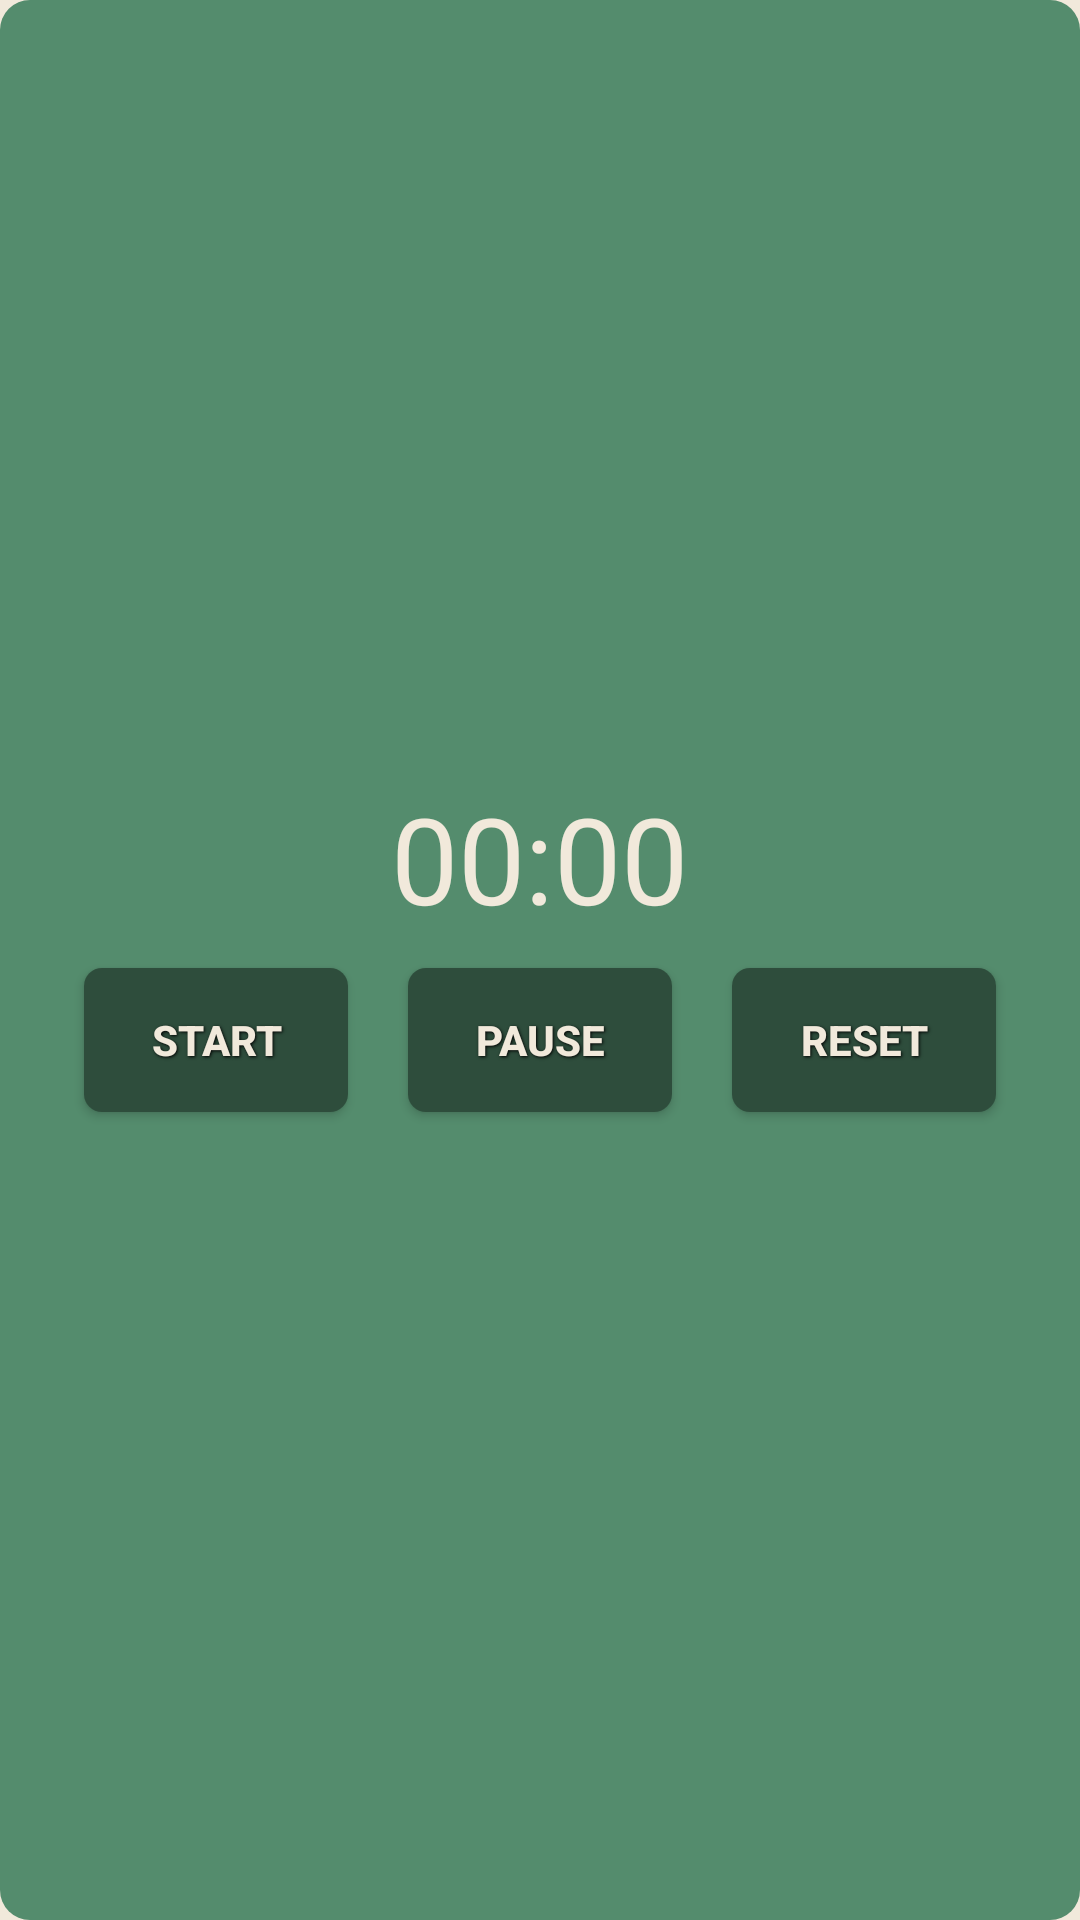

Here is an Android app screen rendered from its layout file. Give the layout XML and the strings, colors and styles it references.
<!-- AndroidManifest.xml: application theme AppTheme -->
<!-- res/layout/stopwatch_layout.xml -->
<?xml version="1.0" encoding="utf-8"?>
    <LinearLayout xmlns:android="http://schemas.android.com/apk/res/android"
        android:tag="stopwatch_layout"
        android:orientation="vertical"
        android:layout_width="wrap_content"
        android:layout_height="wrap_content"
        android:background="@drawable/popup_rounded"
        android:layout_gravity="center"
        android:gravity="center">

        <TextView
            android:layout_width="wrap_content"
            android:layout_height="wrap_content"
            android:layout_gravity="center"
            android:tag="timer"
            android:text="00:00"
            android:textAlignment="center"
            android:textSize="40sp"
            android:textColor="@color/color1"/>
        <LinearLayout
            android:layout_width="wrap_content"
            android:layout_height="wrap_content"
            android:orientation="horizontal"
            android:tag="button_row">
            <Button
                android:layout_width="wrap_content"
                android:layout_height="wrap_content"
                android:text="Start"
                android:background="@drawable/button"
                android:layout_margin="10dp"
                android:tag="start_button"
                style="@style/button_text"/>
            <Button
                android:layout_width="wrap_content"
                android:layout_height="wrap_content"
                android:text="Pause"
                android:background="@drawable/button"
                android:layout_margin="10dp"
                android:tag="pause_button"
                style="@style/button_text"/>
            <Button
                android:layout_width="wrap_content"
                android:layout_height="wrap_content"
                android:text="Reset"
                android:background="@drawable/button"
                android:layout_margin="10dp"
                android:tag="reset_button"
                style="@style/button_text"/>
        </LinearLayout>
    </LinearLayout>
<!-- resources referenced by this layout -->
<resources>
  <color name="color1">#F1E9DB</color>
  <!-- drawable button (drawable) -->
  <?xml version="1.0" encoding="utf-8" ?>
  <selector xmlns:android="http://schemas.android.com/apk/res/android">
      <item android:state_pressed="true" >
          <shape>
              <solid
                  android:color="@color/colorPrimary" />
              <corners
                  android:radius="6dp" />
              <padding
                  android:left="10dp"
                  android:top="10dp"
                  android:right="10dp"
                  android:bottom="10dp" />
          </shape>
      </item>
      <item>
          <shape>
              <solid
                  android:color="@color/color5"/>
              <corners
                  android:radius="6dp" />
              <padding
                  android:left="10dp"
                  android:top="10dp"
                  android:right="10dp"
                  android:bottom="10dp" />
          </shape>
      </item>
  </selector>
  <!-- drawable popup_rounded (drawable) -->
  <?xml version="1.0" encoding="utf-8"?>
  <shape xmlns:android="http://schemas.android.com/apk/res/android" >
  
      
      <solid android:color="@color/colorPrimary" />
  
      
      <padding
          android:bottom="15dp"
          android:left="15dp"
          android:right="15dp"
          android:top="15dp" />
  
      
      <corners android:radius="10dp" />
  </shape>
  <style name="button_text">
          <item name="android:layout_width">wrap_content</item>
          <item name="android:layout_height">wrap_content</item>
          <item name="android:textColor">@color/color1</item>
          <item name="android:gravity">center</item>
  
          <item name="android:textStyle">bold</item>
          <item name="android:shadowColor">#000000</item>
          <item name="android:shadowDx">1</item>
          <item name="android:shadowDy">1</item>
          <item name="android:shadowRadius">2</item>
      </style>
  <style name="AppTheme" parent="Theme.AppCompat.Light.DarkActionBar">
          
          <item name="colorPrimary">@color/colorPrimary</item>
          <item name="colorPrimaryDark">@color/color5</item>
          <item name="colorAccent">@color/colorPrimary</item>
          <item name="android:windowBackground">@color/color1</item>
      </style>
  <color name="colorPrimary">#548C6D</color>
  <color name="color5">#2e4d3c</color>
</resources>
